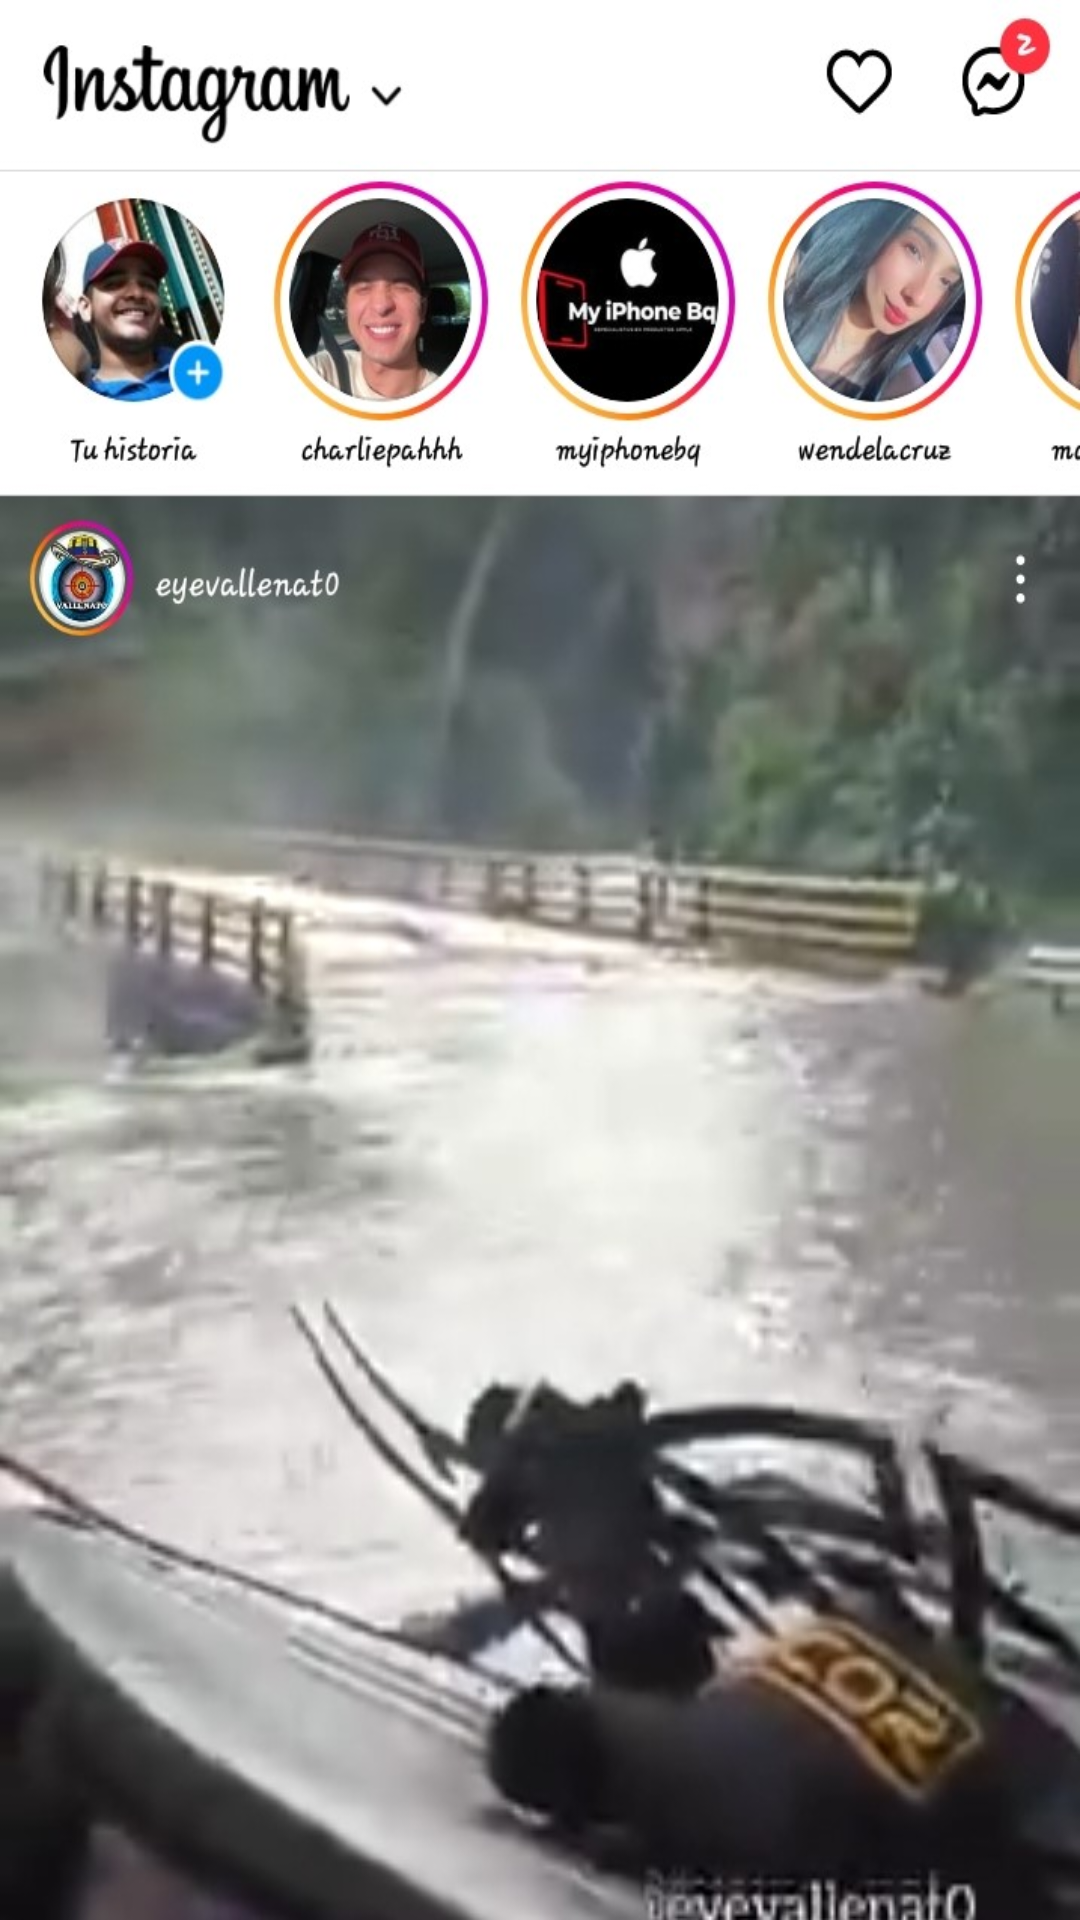

Android layout source for this screen:
<!-- AndroidManifest.xml: application theme Theme.PornHub -->
<!-- res/layout/fragment_onefragment.xml -->
<?xml version="1.0" encoding="utf-8"?>
<androidx.constraintlayout.widget.ConstraintLayout
    xmlns:android="http://schemas.android.com/apk/res/android"
    xmlns:app="http://schemas.android.com/apk/res-auto"
    xmlns:tools="http://schemas.android.com/tools"
    android:layout_width="match_parent"
    android:layout_height="match_parent"
    android:background="@drawable/hom"
    tools:context=".fragment.onefragment"/>
<!-- resources referenced by this layout -->
<resources>
  <!-- drawable hom: jpeg bitmap (drawable, 152998 bytes) -->
  <style name="Theme.PornHub" parent="Base.Theme.PornHub" />
  <style name="Base.Theme.PornHub" parent="Theme.Material3.DayNight.NoActionBar">
          
          
      </style>
</resources>
